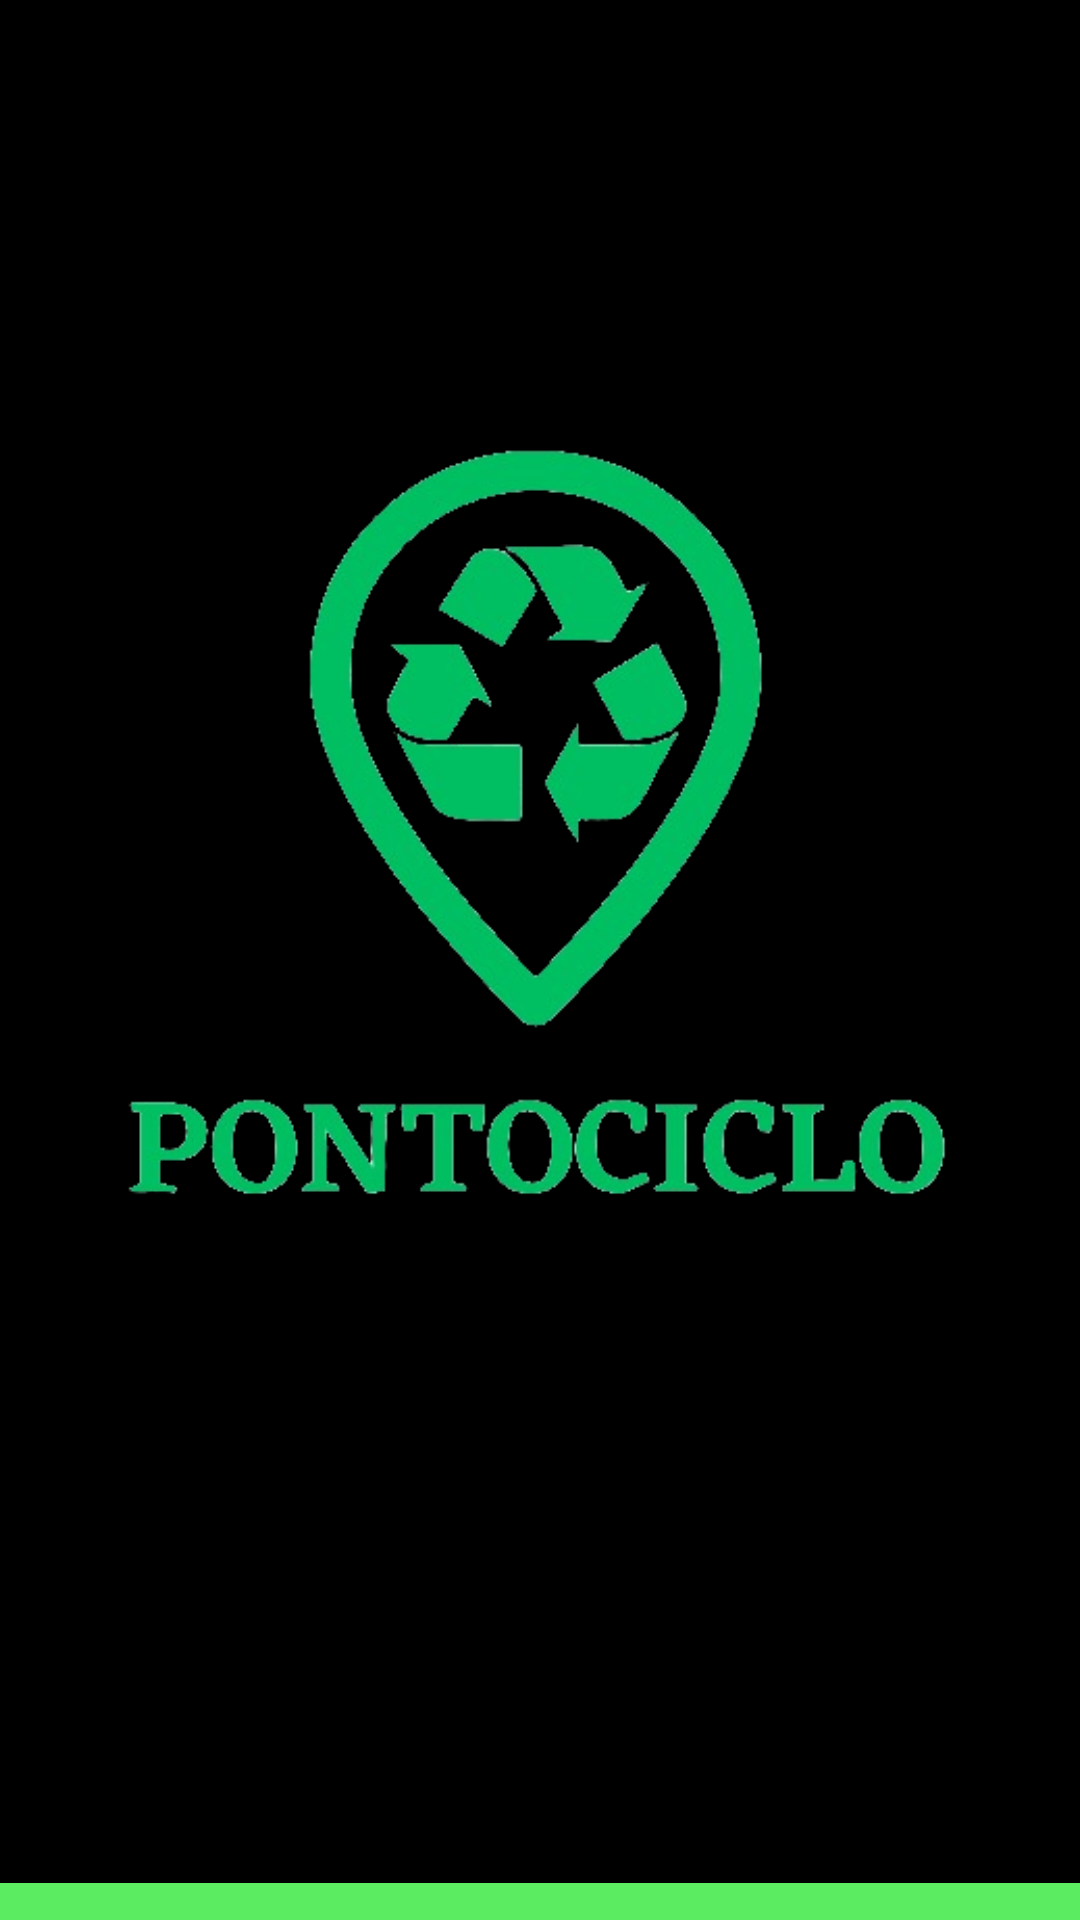

Android layout source for this screen:
<!-- AndroidManifest.xml: application theme Theme.AppPontoCiclo -->
<!-- res/layout/activity_main.xml -->
<?xml version="1.0" encoding="utf-8"?>
<androidx.constraintlayout.widget.ConstraintLayout xmlns:android="http://schemas.android.com/apk/res/android"
    xmlns:app="http://schemas.android.com/apk/res-auto"
    xmlns:tools="http://schemas.android.com/tools"
    android:id="@+id/tela1"
    android:layout_width="match_parent"
    android:layout_height="match_parent"
    android:background="#000000"
    android:backgroundTint="#000000"
    tools:context=".MainActivity">

    <LinearLayout
        android:id="@+id/L1"
        android:layout_width="416dp"
        android:layout_height="33dp"
        android:layout_marginBottom="750dp"
        android:background="#5CEC62"
        android:orientation="vertical"
        app:layout_constraintBottom_toBottomOf="parent"
        app:layout_constraintEnd_toEndOf="parent"
        app:layout_constraintHorizontal_bias="0.0"
        app:layout_constraintStart_toStartOf="parent"
        app:layout_constraintTop_toTopOf="parent"
        tools:ignore="VisualLintBounds"></LinearLayout>


    <LinearLayout
        android:id="@+id/L2"
        android:layout_width="412dp"
        android:layout_height="31dp"
        android:layout_marginTop="700dp"
        android:layout_marginBottom="-18dp"
        android:background="#5CEC62"
        android:orientation="vertical"
        app:layout_constraintBottom_toBottomOf="parent"
        app:layout_constraintEnd_toEndOf="parent"
        app:layout_constraintStart_toStartOf="parent"
        app:layout_constraintTop_toBottomOf="@+id/L1"
        tools:ignore="VisualLintBounds"></LinearLayout>


    <Button
        android:id="@+id/btnentrar"
        android:layout_width="183dp"
        android:layout_height="67dp"
        android:layout_marginStart="109dp"
        android:layout_marginTop="578dp"
        android:layout_marginEnd="109dp"
        android:layout_marginBottom="90dp"
        android:backgroundTint="#1F7822"
        android:fontFamily="sans-serif-medium"
        android:text="@string/bntentrar"
        android:textColor="#ffffff"
        android:textColorHighlight="#1F7822"
        android:textColorLink="#ffffff"
        android:textSize="34sp"
        app:layout_constraintBottom_toBottomOf="parent"
        app:layout_constraintEnd_toEndOf="parent"
        app:layout_constraintHorizontal_bias="1.0"
        app:layout_constraintStart_toStartOf="parent"
        app:layout_constraintTop_toTopOf="parent"
        app:layout_constraintVertical_bias="0.556"
        tools:ignore="HardcodedText,TextContrastCheck" />

    <ImageView
        android:id="@+id/imglogo"
        android:layout_width="328dp"
        android:layout_height="338dp"
        android:layout_marginStart="55dp"
        android:layout_marginTop="100dp"
        android:layout_marginEnd="55dp"
        android:layout_marginBottom="150dp"
        android:contentDescription="@string/imglogo"
        app:layout_constraintBottom_toTopOf="@+id/btnentrar"
        app:layout_constraintEnd_toEndOf="parent"
        app:layout_constraintStart_toStartOf="parent"
        app:layout_constraintTop_toBottomOf="@+id/linearLayout2"
        app:layout_constraintVertical_bias="0.0"
        app:srcCompat="@drawable/logo" />
</androidx.constraintlayout.widget.ConstraintLayout>
<!-- resources referenced by this layout -->
<resources>
  <!-- drawable logo: png bitmap (drawable, 83403 bytes) -->
  <string name="bntentrar">Entrar</string>
  <string name="imglogo" />
  <style name="Theme.AppPontoCiclo" parent="Base.Theme.AppPontoCiclo" />
  <style name="Base.Theme.AppPontoCiclo" parent="Theme.Material3.DayNight.NoActionBar">
          
          
      </style>
</resources>
